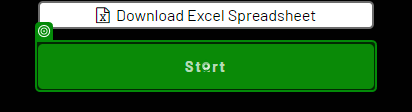
Workflow: Main

Step 1: click on the button 'Start' in window 'The Automation Challenge' (chrome.exe)

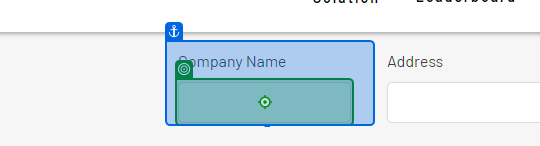
Step 2 [try]: type "[CurrentRow("company_name").ToString]" into the text box in window 'The Automation Challenge' (chrome.exe)

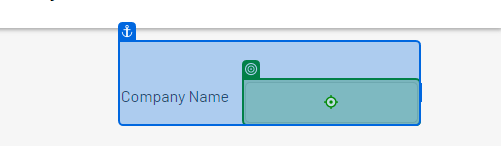
Step 3 [catch]: type "[CurrentRow("company_name").ToString]" into the text box in window 'The Automation Challenge' (chrome.exe)

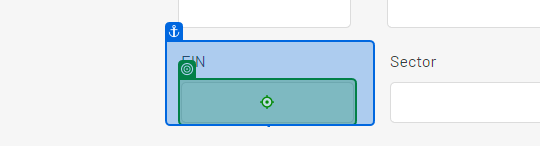
Step 4 [try]: type "[CurrentRow("employer_identification_number").ToString]" into the text box in window 'The Automation Challenge' (chrome.exe)

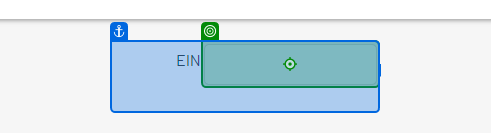
Step 5 [catch]: type "[CurrentRow("employer_identification_number").ToString]" into the text box in window 'The Automation Challenge' (chrome.exe)

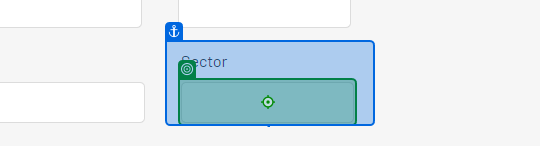
Step 6 [try]: type "[CurrentRow("sector").ToString]" into the text box in window 'The Automation Challenge' (chrome.exe)

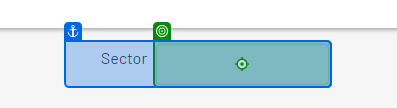
Step 7 [catch]: type "[CurrentRow("sector").ToString]" into the text box in window 'The Automation Challenge' (chrome.exe)

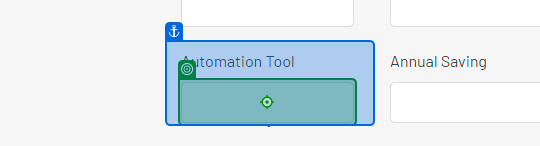
Step 8 [try]: type "[CurrentRow("automation_tool").ToString]" into the text box in window 'The Automation Challenge' (chrome.exe)

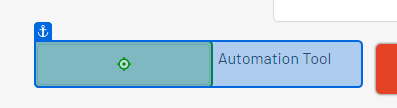
Step 9 [catch]: type "[CurrentRow("automation_tool").ToString]" into the text box in window 'The Automation Challenge' (chrome.exe)

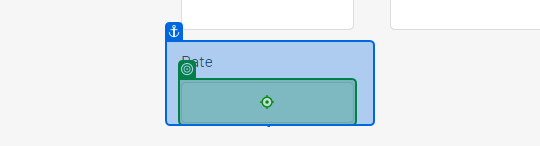
Step 10 [try]: type "[CurrentRow("date_of_first_project").ToString]" into the text box in window 'The Automation Challenge' (chrome.exe)

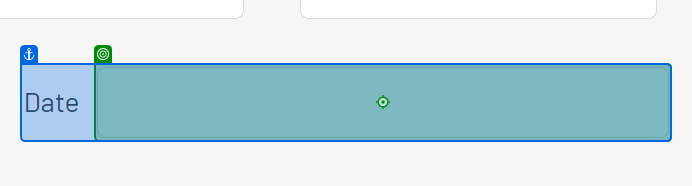
Step 11 [catch]: type "[CurrentRow("date_of_first_project").ToString]" into the text box in window 'The Automation Challenge' (chrome.exe)

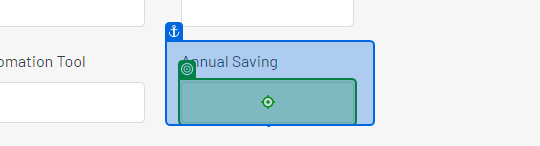
Step 12 [try]: type "[CurrentRow("annual_automation_saving").ToString]" into the text box in window 'The Automation Challenge' (chrome.exe)

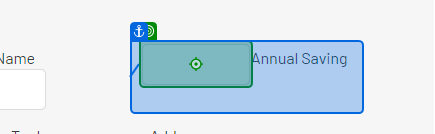
Step 13 [catch]: type "[CurrentRow("annual_automation_saving").ToString]" into the text box in window 'The Automation Challenge' (chrome.exe)

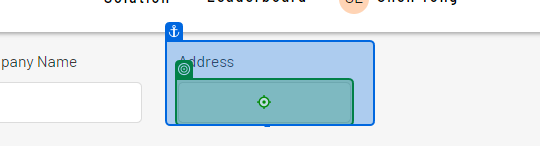
Step 14 [try]: type "[CurrentRow("company_address").ToString]" into the text box in window 'The Automation Challenge' (chrome.exe)

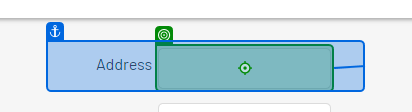
Step 15 [catch]: type "[CurrentRow("company_address").ToString]" into the text box in window 'The Automation Challenge' (chrome.exe)

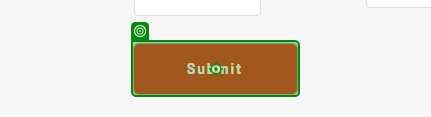
Step 16: click on the button 'Submit' in window 'The Automation Challenge' (chrome.exe)

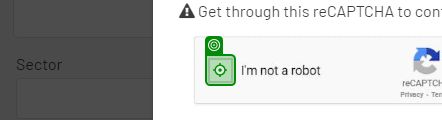
Step 17 [then]: click on the button 'presentation' in window 'The Automation Challenge' (chrome.exe)
